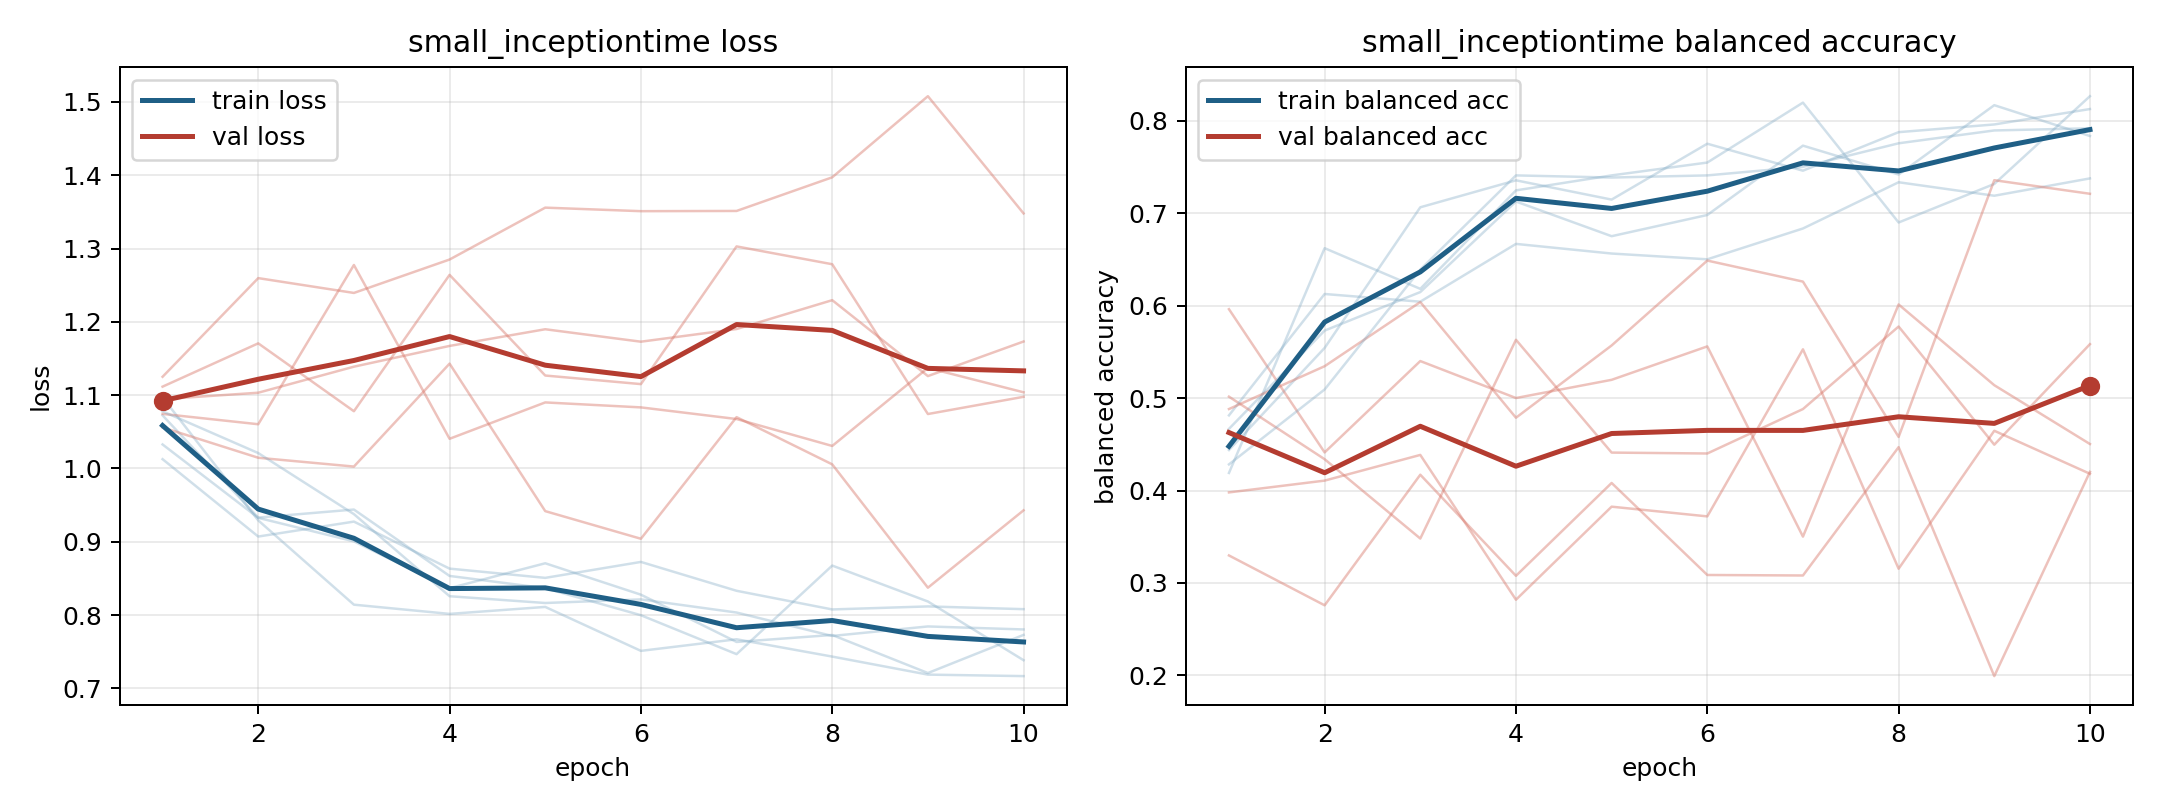

The table this chart was drawn from, first rows:
model, fold, epoch, train_loss, train_balanced_accuracy, val_loss, val_balanced_accuracy
small_inceptiontime, 1, 1, 1.097, 0.4438, 1.125, 0.3298
small_inceptiontime, 1, 2, 0.9292, 0.5542, 1.26, 0.2759
small_inceptiontime, 1, 3, 0.8143, 0.7062, 1.239, 0.4171
small_inceptiontime, 1, 4, 0.8017, 0.7354, 1.285, 0.3077
small_inceptiontime, 1, 5, 0.8112, 0.7146, 1.356, 0.4082
small_inceptiontime, 1, 6, 0.7513, 0.775, 1.351, 0.3086
small_inceptiontime, 1, 7, 0.7671, 0.7458, 1.351, 0.3081
small_inceptiontime, 1, 8, 0.7435, 0.7875, 1.397, 0.4469
small_inceptiontime, 1, 9, 0.7189, 0.7958, 1.508, 0.1993
small_inceptiontime, 1, 10, 0.7168, 0.8125, 1.348, 0.4202
small_inceptiontime, 2, 1, 1.072, 0.419, 1.095, 0.5961
small_inceptiontime, 2, 2, 0.933, 0.662, 1.103, 0.4412
small_inceptiontime, 2, 3, 0.944, 0.6181, 1.139, 0.54
small_inceptiontime, 2, 4, 0.8534, 0.7245, 1.167, 0.5
small_inceptiontime, 2, 5, 0.8367, 0.7407, 1.19, 0.5197
small_inceptiontime, 2, 6, 0.7999, 0.7546, 1.173, 0.5558
small_inceptiontime, 2, 7, 0.7468, 0.8194, 1.19, 0.3501
small_inceptiontime, 2, 8, 0.8676, 0.6898, 1.23, 0.6012
small_inceptiontime, 2, 9, 0.8186, 0.7315, 1.126, 0.5139
small_inceptiontime, 2, 10, 0.7385, 0.8264, 1.173, 0.4503
small_inceptiontime, 3, 1, 1.033, 0.4667, 1.074, 0.5015
small_inceptiontime, 3, 2, 0.9327, 0.5729, 1.06, 0.4338
small_inceptiontime, 3, 3, 0.9006, 0.6146, 1.278, 0.3481
small_inceptiontime, 3, 4, 0.8368, 0.7125, 1.04, 0.563
small_inceptiontime, 3, 5, 0.8707, 0.675, 1.09, 0.441
small_inceptiontime, 3, 6, 0.8279, 0.6979, 1.083, 0.44
small_inceptiontime, 3, 7, 0.7634, 0.7729, 1.067, 0.4881
small_inceptiontime, 3, 8, 0.7729, 0.7417, 1.031, 0.5773
small_inceptiontime, 3, 9, 0.721, 0.8167, 1.137, 0.4495
small_inceptiontime, 3, 10, 0.773, 0.7833, 1.104, 0.5583
small_inceptiontime, 4, 1, 1.013, 0.4813, 1.056, 0.4881
small_inceptiontime, 4, 2, 0.9072, 0.6125, 1.015, 0.5344
small_inceptiontime, 4, 3, 0.9275, 0.6042, 1.003, 0.6038
small_inceptiontime, 4, 4, 0.8634, 0.6667, 1.143, 0.4787
small_inceptiontime, 4, 5, 0.8508, 0.6562, 0.9418, 0.5568
small_inceptiontime, 4, 6, 0.8726, 0.65, 0.9041, 0.6486
small_inceptiontime, 4, 7, 0.8332, 0.6833, 1.07, 0.6259
small_inceptiontime, 4, 8, 0.8077, 0.7333, 1.006, 0.4579
small_inceptiontime, 4, 9, 0.8119, 0.7188, 0.8374, 0.7355
small_inceptiontime, 4, 10, 0.8081, 0.7375, 0.9429, 0.7209
small_inceptiontime, 5, 1, 1.078, 0.4282, 1.112, 0.3979
small_inceptiontime, 5, 2, 1.021, 0.5093, 1.171, 0.4107
small_inceptiontime, 5, 3, 0.9377, 0.6389, 1.078, 0.4385
small_inceptiontime, 5, 4, 0.8258, 0.7407, 1.264, 0.2819
small_inceptiontime, 5, 5, 0.8165, 0.7384, 1.127, 0.3825
small_inceptiontime, 5, 6, 0.8214, 0.7407, 1.115, 0.372
small_inceptiontime, 5, 7, 0.8035, 0.75, 1.303, 0.5527
small_inceptiontime, 5, 8, 0.7716, 0.7755, 1.279, 0.3154
small_inceptiontime, 5, 9, 0.7846, 0.7894, 1.074, 0.4646
small_inceptiontime, 5, 10, 0.7805, 0.7917, 1.098, 0.4181
